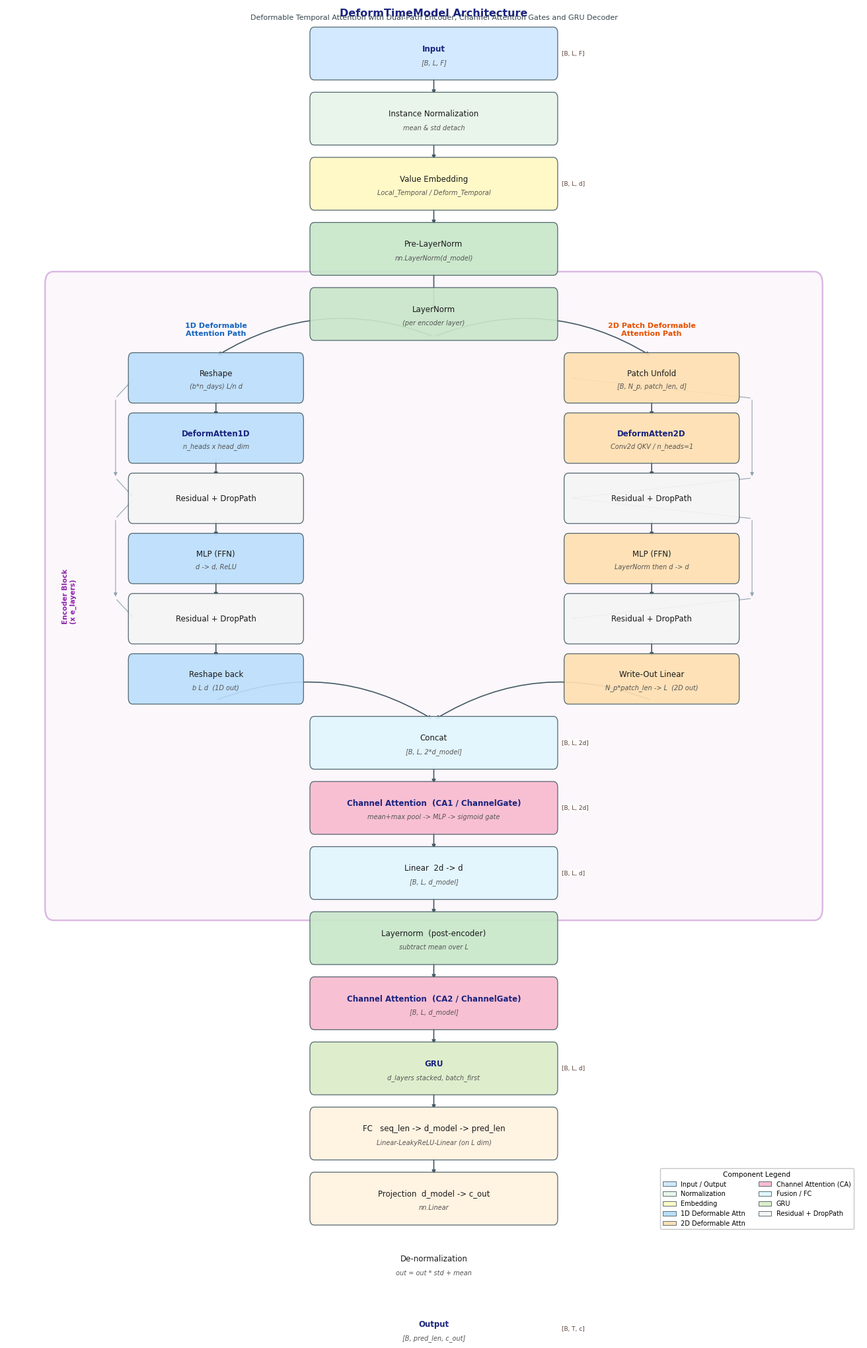

Here is the Python script that generated this plot:
"""
draw_model_arch.py
==================
绘制 DeformTimeModel 模型结构图，用于 SCI 论文发表。

运行方式：
    python draw_model_arch.py

输出文件：
    model_architecture.tiff  —— 300 DPI, LZW 压缩（投稿用）
    model_architecture.png   —— 300 DPI PNG（预览用）
"""

import matplotlib
matplotlib.use("Agg")
import matplotlib.pyplot as plt
import matplotlib.patches as mpatches
from matplotlib.patches import FancyBboxPatch
import numpy as np

# ─────────────────────── CONFIG ─────────────────────────────────
FIG_W   = 13       # inches
FIG_H   = 20       # inches
DPI     = 300
FS      = 8.5      # base font size (pt)
# ────────────────────────────────────────────────────────────────

matplotlib.rcParams.update({
    "font.family":  "DejaVu Sans",
    "font.size":    FS,
})

# Colour palette
C = dict(
    io       = "#D0E8FF",
    norm     = "#E8F5E9",
    embed    = "#FFF9C4",
    enc_bg   = "#F3E5F5",
    attn1d   = "#BBDEFB",
    attn2d   = "#FFE0B2",
    ca       = "#F8BBD0",
    fuse     = "#E1F5FE",
    gru      = "#DCEDC8",
    fc       = "#FFF3E0",
    arrow    = "#455A64",
    border   = "#455A64",
    enc_bord = "#8E24AA",
    lnorm    = "#C8E6C9",
    drop     = "#F5F5F5",
)
ALPHA = 0.92
LW    = 0.9

fig, ax = plt.subplots(figsize=(FIG_W, FIG_H))
ax.set_xlim(0, 1)
ax.set_ylim(0, 1)
ax.axis("off")


# ─── helpers ─────────────────────────────────────────────────────

def draw_box(x, y, w, h, label, sublabel="",
             color=C["io"], bold=False, alpha=ALPHA,
             border_color=C["border"], lw=LW, fontsize=None, zorder=3):
    fs = fontsize or FS
    rect = FancyBboxPatch(
        (x - w / 2, y - h / 2), w, h,
        boxstyle="round,pad=0.005",
        linewidth=lw, edgecolor=border_color,
        facecolor=color, alpha=alpha, zorder=zorder
    )
    ax.add_patch(rect)
    fw = "bold" if bold else "normal"
    ty = y + (h * 0.12 if sublabel else 0)
    ax.text(x, ty, label,
            ha="center", va="center", fontsize=fs, fontweight=fw,
            color="#1A237E" if bold else "#1a1a1a", zorder=zorder + 1)
    if sublabel:
        ax.text(x, y - h * 0.22, sublabel,
                ha="center", va="center", fontsize=fs - 1.5,
                color="#555555", style="italic", zorder=zorder + 1)


def draw_arrow(x0, y0, x1, y1, color=C["arrow"], lw=1.2,
               rad=0.0, zorder=2):
    ax.annotate("",
                xy=(x1, y1), xytext=(x0, y0),
                arrowprops=dict(
                    arrowstyle="-|>", color=color, lw=lw,
                    connectionstyle=f"arc3,rad={rad}",
                    mutation_scale=8
                ),
                zorder=zorder)


def shape_label(x, y, text):
    ax.text(x, y, text, ha="left", va="center",
            fontsize=FS - 2.0, color="#5D4037", zorder=5,
            bbox=dict(boxstyle="round,pad=0.12",
                      fc="white", ec="none", alpha=0.75))


# ════════════════════════════════════════════════════════════════
# Vertical layout  (y: 1 = top, 0 = bottom)
# ════════════════════════════════════════════════════════════════
CX  = 0.50      # main spine centre-x
BW  = 0.28      # standard box width
BH  = 0.033     # standard box height
GAP = 0.020     # gap between boxes

y = 0.978       # running y pointer (always points to box centre)

def next_y(h=BH):
    global y
    y -= h / 2
    out = y
    y -= h / 2 + GAP
    return out

# ── main spine ──────────────────────────────────────────────────
Y_INPUT     = next_y()
Y_INSTNORM  = next_y()
Y_EMBED     = next_y()
Y_PRENORM   = next_y()

ENC_TOP_Y   = y + GAP * 0.4   # encoder background top

Y_ENCLNORM  = next_y()

# branch diverge point
Y_BRANCH_DIV = y             # y right after enc_lnorm's gap

BH2 = 0.031                  # branch-box height
BGAP = 0.018                 # gap inside branch

P1X = 0.245   # 1D branch centre-x
P2X = 0.755   # 2D branch centre-x
PBW = 0.195   # branch box width

def branch_y(n):
    """nth branch box y (0-indexed, top first)."""
    return Y_BRANCH_DIV - n * (BH2 + BGAP) - BH2 / 2

Y_B1_RESHAPE  = branch_y(0)
Y_B1_DA1D     = branch_y(1)
Y_B1_DROP1    = branch_y(2)
Y_B1_MLP      = branch_y(3)
Y_B1_DROP2    = branch_y(4)
Y_B1_BOTTOM   = branch_y(5)

# 2D branch same y-levels
Y_B2_UNFOLD   = Y_B1_RESHAPE
Y_B2_DA2D     = Y_B1_DA1D
Y_B2_DROP1    = Y_B1_DROP1
Y_B2_MLP      = Y_B1_MLP
Y_B2_DROP2    = Y_B1_DROP2
Y_B2_WRITEOUT = Y_B1_BOTTOM

# resume main spine below branches
y = Y_B1_BOTTOM - BH2 / 2 - GAP

Y_CONCAT    = next_y()
Y_CA1       = next_y()
Y_FCFUSE    = next_y()

ENC_BOT_Y   = y + GAP * 0.4   # encoder background bottom

Y_POSTLNORM = next_y()
Y_CA2       = next_y()
Y_GRU       = next_y()
Y_FCSEQ     = next_y()
Y_PROJ      = next_y()
Y_DENORM    = next_y()
Y_OUTPUT    = next_y()


# ════════════════════════════════════════════════════════════════
# Draw encoder background
# ════════════════════════════════════════════════════════════════
enc_bg = FancyBboxPatch(
    (0.055, ENC_BOT_Y), 0.89, ENC_TOP_Y - ENC_BOT_Y,
    boxstyle="round,pad=0.010",
    linewidth=1.8, edgecolor=C["enc_bord"],
    facecolor=C["enc_bg"], alpha=0.30, zorder=1
)
ax.add_patch(enc_bg)
ax.text(0.065, (ENC_TOP_Y + ENC_BOT_Y) / 2,
        "Encoder Block\n(x e_layers)",
        ha="left", va="center", fontsize=FS - 1,
        color=C["enc_bord"], fontweight="bold",
        rotation=90, zorder=2)


# ════════════════════════════════════════════════════════════════
# Main spine boxes
# ════════════════════════════════════════════════════════════════
draw_box(CX, Y_INPUT,    BW, BH, "Input",
         sublabel="[B, L, F]", color=C["io"], bold=True)

draw_box(CX, Y_INSTNORM, BW, BH, "Instance Normalization",
         sublabel="mean & std detach", color=C["norm"])

draw_box(CX, Y_EMBED,    BW, BH,
         "Value Embedding",
         sublabel="Local_Temporal / Deform_Temporal", color=C["embed"])

draw_box(CX, Y_PRENORM,  BW, BH, "Pre-LayerNorm",
         sublabel="nn.LayerNorm(d_model)", color=C["lnorm"])

# ── inside encoder ───────────────────────────────────────────────
draw_box(CX, Y_ENCLNORM, BW, BH, "LayerNorm",
         sublabel="(per encoder layer)", color=C["lnorm"], zorder=4)

# ── 1D deformable attention branch ──────────────────────────────
draw_box(P1X, Y_B1_RESHAPE, PBW, BH2,
         "Reshape", sublabel="(b*n_days) L/n d",
         color=C["attn1d"], zorder=4)

draw_box(P1X, Y_B1_DA1D, PBW, BH2,
         "DeformAtten1D",
         sublabel="n_heads x head_dim",
         color=C["attn1d"], bold=True, zorder=4)

draw_box(P1X, Y_B1_DROP1, PBW, BH2,
         "Residual + DropPath",
         color=C["drop"], zorder=4)

draw_box(P1X, Y_B1_MLP, PBW, BH2,
         "MLP (FFN)",
         sublabel="d -> d, ReLU",
         color=C["attn1d"], zorder=4)

draw_box(P1X, Y_B1_DROP2, PBW, BH2,
         "Residual + DropPath",
         color=C["drop"], zorder=4)

draw_box(P1X, Y_B1_BOTTOM, PBW, BH2,
         "Reshape back",
         sublabel="b L d  (1D out)",
         color=C["attn1d"], zorder=4)

# ── 2D patch deformable attention branch ────────────────────────
draw_box(P2X, Y_B2_UNFOLD, PBW, BH2,
         "Patch Unfold",
         sublabel="[B, N_p, patch_len, d]",
         color=C["attn2d"], zorder=4)

draw_box(P2X, Y_B2_DA2D, PBW, BH2,
         "DeformAtten2D",
         sublabel="Conv2d QKV / n_heads=1",
         color=C["attn2d"], bold=True, zorder=4)

draw_box(P2X, Y_B2_DROP1, PBW, BH2,
         "Residual + DropPath",
         color=C["drop"], zorder=4)

draw_box(P2X, Y_B2_MLP, PBW, BH2,
         "MLP (FFN)",
         sublabel="LayerNorm then d -> d",
         color=C["attn2d"], zorder=4)

draw_box(P2X, Y_B2_DROP2, PBW, BH2,
         "Residual + DropPath",
         color=C["drop"], zorder=4)

draw_box(P2X, Y_B2_WRITEOUT, PBW, BH2,
         "Write-Out Linear",
         sublabel="N_p*patch_len -> L  (2D out)",
         color=C["attn2d"], zorder=4)

# ── fusion ───────────────────────────────────────────────────────
draw_box(CX, Y_CONCAT, BW, BH, "Concat",
         sublabel="[B, L, 2*d_model]",
         color=C["fuse"], zorder=4)

draw_box(CX, Y_CA1, BW, BH,
         "Channel Attention  (CA1 / ChannelGate)",
         sublabel="mean+max pool -> MLP -> sigmoid gate",
         color=C["ca"], bold=True, zorder=4)

draw_box(CX, Y_FCFUSE, BW, BH,
         "Linear  2d -> d",
         sublabel="[B, L, d_model]",
         color=C["fuse"], zorder=4)

# ── post-encoder ─────────────────────────────────────────────────
draw_box(CX, Y_POSTLNORM, BW, BH,
         "Layernorm  (post-encoder)",
         sublabel="subtract mean over L", color=C["lnorm"])

draw_box(CX, Y_CA2, BW, BH,
         "Channel Attention  (CA2 / ChannelGate)",
         sublabel="[B, L, d_model]",
         color=C["ca"], bold=True)

draw_box(CX, Y_GRU, BW, BH,
         "GRU",
         sublabel="d_layers stacked, batch_first",
         color=C["gru"], bold=True)

draw_box(CX, Y_FCSEQ, BW, BH,
         "FC   seq_len -> d_model -> pred_len",
         sublabel="Linear-LeakyReLU-Linear (on L dim)",
         color=C["fc"])

draw_box(CX, Y_PROJ, BW, BH,
         "Projection  d_model -> c_out",
         sublabel="nn.Linear", color=C["fc"])

draw_box(CX, Y_DENORM, BW, BH,
         "De-normalization",
         sublabel="out = out * std + mean", color=C["norm"])

draw_box(CX, Y_OUTPUT, BW, BH,
         "Output",
         sublabel="[B, pred_len, c_out]",
         color=C["io"], bold=True)


# ════════════════════════════════════════════════════════════════
# Arrows — main spine
# ════════════════════════════════════════════════════════════════
spine_pairs = [
    (Y_INPUT,    Y_INSTNORM),
    (Y_INSTNORM, Y_EMBED),
    (Y_EMBED,    Y_PRENORM),
    (Y_PRENORM,  Y_ENCLNORM - BH / 2),
    # skip (encoder top handled by branches)
    (Y_FCFUSE,   Y_POSTLNORM),
    (Y_POSTLNORM,Y_CA2),
    (Y_CA2,      Y_GRU),
    (Y_GRU,      Y_FCSEQ),
    (Y_FCSEQ,    Y_PROJ),
    (Y_PROJ,     Y_DENORM),
    (Y_DENORM,   Y_OUTPUT),
]

for (ya, yb) in spine_pairs:
    draw_arrow(CX, ya - BH / 2 - 0.002, CX, yb + BH / 2 + 0.002)

# ── encoder LayerNorm -> branches diverge ───────────────────────
draw_arrow(CX, Y_ENCLNORM - BH / 2 - 0.002,
           P1X, Y_B1_RESHAPE + BH2 / 2 + 0.002, rad=0.25)
draw_arrow(CX, Y_ENCLNORM - BH / 2 - 0.002,
           P2X, Y_B2_UNFOLD + BH2 / 2 + 0.002, rad=-0.25)

# ── 1D branch internal ───────────────────────────────────────────
for (ya, yb) in [
    (Y_B1_RESHAPE, Y_B1_DA1D),
    (Y_B1_DA1D,    Y_B1_DROP1),
    (Y_B1_DROP1,   Y_B1_MLP),
    (Y_B1_MLP,     Y_B1_DROP2),
    (Y_B1_DROP2,   Y_B1_BOTTOM),
]:
    draw_arrow(P1X, ya - BH2 / 2 - 0.001,
               P1X, yb + BH2 / 2 + 0.001)

# ── 2D branch internal ───────────────────────────────────────────
for (ya, yb) in [
    (Y_B2_UNFOLD,  Y_B2_DA2D),
    (Y_B2_DA2D,    Y_B2_DROP1),
    (Y_B2_DROP1,   Y_B2_MLP),
    (Y_B2_MLP,     Y_B2_DROP2),
    (Y_B2_DROP2,   Y_B2_WRITEOUT),
]:
    draw_arrow(P2X, ya - BH2 / 2 - 0.001,
               P2X, yb + BH2 / 2 + 0.001)

# ── branches converge to Concat ──────────────────────────────────
draw_arrow(P1X, Y_B1_BOTTOM - BH2 / 2 - 0.002,
           CX, Y_CONCAT + BH / 2 + 0.002, rad=-0.25)
draw_arrow(P2X, Y_B2_WRITEOUT - BH2 / 2 - 0.002,
           CX, Y_CONCAT + BH / 2 + 0.002, rad=0.25)

# ── Concat -> CA1 -> FC ──────────────────────────────────────────
draw_arrow(CX, Y_CONCAT - BH / 2 - 0.002,
           CX, Y_CA1   + BH / 2 + 0.002)
draw_arrow(CX, Y_CA1   - BH / 2 - 0.002,
           CX, Y_FCFUSE+ BH / 2 + 0.002)


# ════════════════════════════════════════════════════════════════
# Residual skip arrows (curved, from input of a sub-block to output)
# ════════════════════════════════════════════════════════════════
def skip_arrow(x_branch, y_top, y_bot, side="left", rad_val=0.5):
    xoff = -PBW / 2 - 0.02 if side == "left" else PBW / 2 + 0.02
    xs = x_branch + xoff
    draw_arrow(xs, y_top - BH2 / 2 - 0.001,
               xs, y_bot + BH2 / 2 + 0.001,
               rad=0.0, lw=0.8, color="#90A4AE")
    ax.annotate("",
                xy=(x_branch - PBW / 2 + 0.002, y_bot),
                xytext=(xs, y_bot + BH2 / 2 + 0.001),
                arrowprops=dict(arrowstyle="-|>", color="#90A4AE",
                                lw=0.8, mutation_scale=6),
                zorder=2)
    ax.annotate("",
                xy=(xs, y_top - BH2 / 2 - 0.001),
                xytext=(x_branch - PBW / 2 + 0.002, y_top),
                arrowprops=dict(arrowstyle="-", color="#90A4AE",
                                lw=0.8),
                zorder=2)

# 1D: residual around DA1D
skip_arrow(P1X, Y_B1_RESHAPE, Y_B1_DROP1, side="left")
# 1D: residual around MLP
skip_arrow(P1X, Y_B1_DROP1,   Y_B1_DROP2, side="left")
# 2D: residual around DA2D
skip_arrow(P2X, Y_B2_UNFOLD,  Y_B2_DROP1, side="right")
# 2D: residual around MLP
skip_arrow(P2X, Y_B2_DROP1,   Y_B2_DROP2, side="right")


# ════════════════════════════════════════════════════════════════
# Branch headers
# ════════════════════════════════════════════════════════════════
ax.text(P1X, Y_B1_RESHAPE + BH2 / 2 + 0.018,
        "1D Deformable\nAttention Path",
        ha="center", va="bottom", fontsize=FS - 0.5,
        fontweight="bold", color="#1565C0", zorder=6)

ax.text(P2X, Y_B2_UNFOLD + BH2 / 2 + 0.018,
        "2D Patch Deformable\nAttention Path",
        ha="center", va="bottom", fontsize=FS - 0.5,
        fontweight="bold", color="#E65100", zorder=6)


# ════════════════════════════════════════════════════════════════
# Shape annotations on the right side of main spine
# ════════════════════════════════════════════════════════════════
shape_label(CX + BW / 2 + 0.01, Y_INPUT,    "[B, L, F]")
shape_label(CX + BW / 2 + 0.01, Y_EMBED,    "[B, L, d]")
shape_label(CX + BW / 2 + 0.01, Y_CONCAT,   "[B, L, 2d]")
shape_label(CX + BW / 2 + 0.01, Y_CA1,      "[B, L, 2d]")
shape_label(CX + BW / 2 + 0.01, Y_FCFUSE,   "[B, L, d]")
shape_label(CX + BW / 2 + 0.01, Y_GRU,      "[B, L, d]")
shape_label(CX + BW / 2 + 0.01, Y_OUTPUT,   "[B, T, c]")


# ════════════════════════════════════════════════════════════════
# Legend
# ════════════════════════════════════════════════════════════════
legend_items = [
    (C["io"],     "Input / Output"),
    (C["norm"],   "Normalization"),
    (C["embed"],  "Embedding"),
    (C["attn1d"], "1D Deformable Attn"),
    (C["attn2d"], "2D Deformable Attn"),
    (C["ca"],     "Channel Attention (CA)"),
    (C["fuse"],   "Fusion / FC"),
    (C["gru"],    "GRU"),
    (C["drop"],   "Residual + DropPath"),
]
handles = [mpatches.Patch(facecolor=col, edgecolor="#455A64",
                          linewidth=0.6, label=lbl)
           for col, lbl in legend_items]
ax.legend(handles=handles, loc="lower right",
          bbox_to_anchor=(0.995, 0.002),
          fontsize=FS - 1.5, ncol=2,
          framealpha=0.85, edgecolor="#BDBDBD",
          title="Component Legend", title_fontsize=FS - 1)


# ════════════════════════════════════════════════════════════════
# Title
# ════════════════════════════════════════════════════════════════
ax.text(0.50, 0.9985,
        "DeformTimeModel Architecture",
        ha="center", va="top", fontsize=FS + 3,
        fontweight="bold", color="#1A237E")

ax.text(0.50, 0.9935,
        "Deformable Temporal Attention with Dual-Path Encoder, "
        "Channel Attention Gates and GRU Decoder",
        ha="center", va="top", fontsize=FS - 0.5, color="#37474F")


# ════════════════════════════════════════════════════════════════
# Save
# ════════════════════════════════════════════════════════════════
fig.tight_layout(pad=0.3)

png_path  = "model_architecture.png"
tiff_path = "model_architecture.tiff"

fig.savefig(png_path,  dpi=DPI, bbox_inches="tight",
            facecolor="white")
fig.savefig(tiff_path, dpi=DPI, bbox_inches="tight",
            facecolor="white",
            pil_kwargs={"compression": "tiff_lzw"})

print(f"Saved: {png_path}")
print(f"Saved: {tiff_path}  (300 DPI, LZW)")
